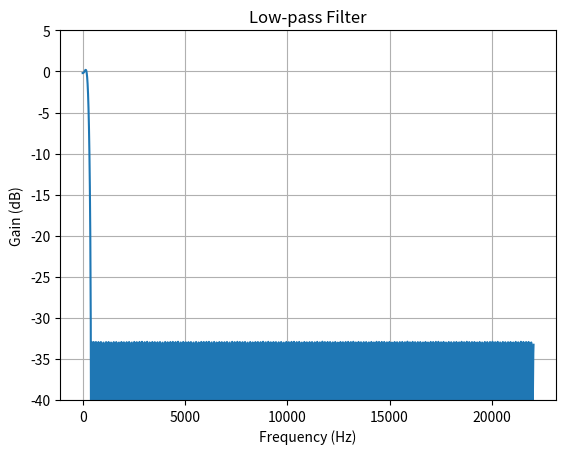

Source code (Python):
import numpy as np
from scipy import signal
import matplotlib.pyplot as plt

fs = 44100   # Sample rate, Hz

def plot_response(w, h, title):
    "Utility function to plot response functions"
    fig = plt.figure()
    ax = fig.add_subplot(111)
    ax.plot(w, 20*np.log10(np.abs(h)))
    ax.set_ylim(-40, 5)
    ax.grid(True)
    ax.set_xlabel('Frequency (Hz)')
    ax.set_ylabel('Gain (dB)')
    ax.set_title(title)

cutoff = 200.0    # Desired cutoff frequency, Hz
trans_width = 200  # Width of transition from pass to stop, Hz
numtaps = 351      # Size of the FIR filter.
taps = signal.remez(numtaps, [0, cutoff, cutoff + trans_width, 0.5*fs],
                    [1, 0], fs=fs)
w, h = signal.freqz(taps, [1], worN=2000, fs=fs)
plot_response(w, h, "Low-pass Filter")
plt.show()

total = 0
count = 0
ostr = "\t\t"
for tap in taps:
    ostr = ostr + " " + str(tap) + ", "
    count += 1
    total += 1
    if count >= 4:
        ostr = ostr + " // " + str(total)
        print(ostr)
        ostr = "\t\t"
        count = 0
ostr = ostr + " // " + str(total)
print(ostr)
